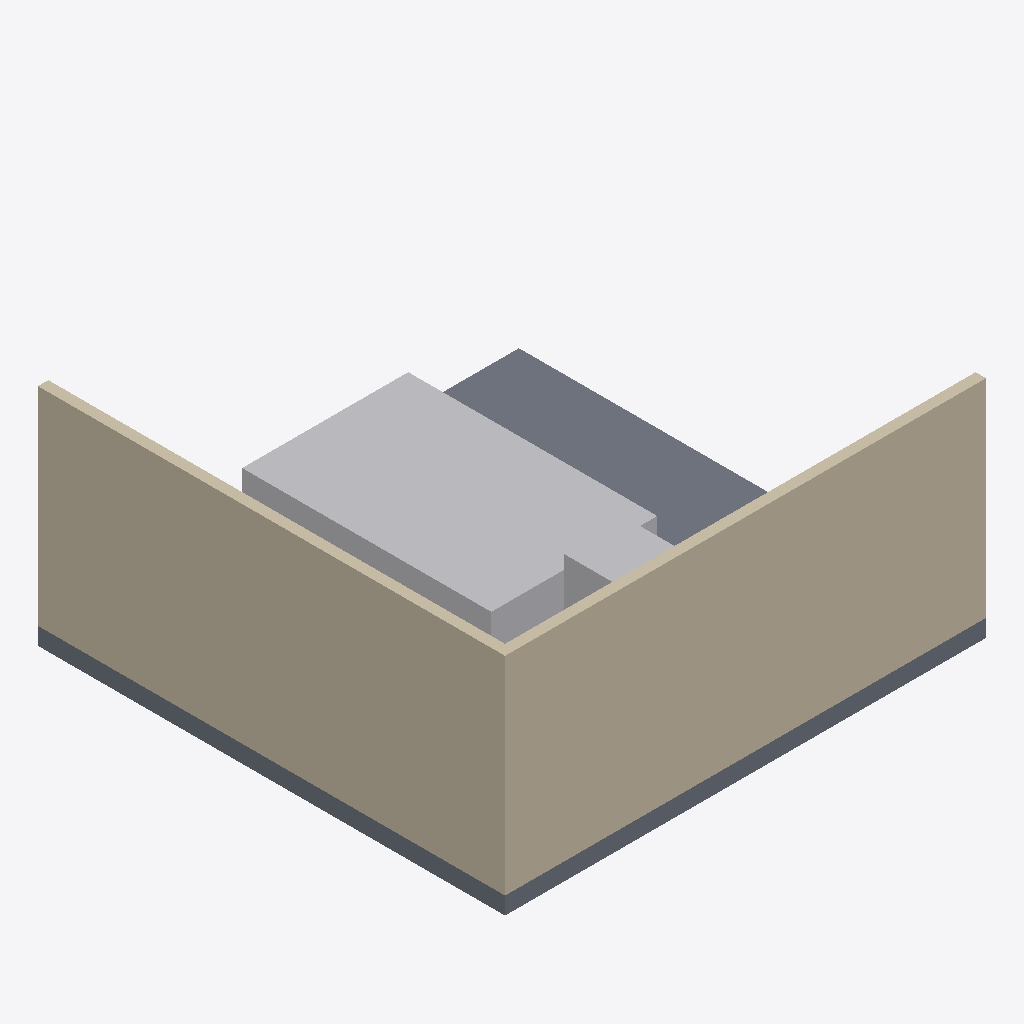
Isometric view of an IFC building model (IFC-SPF (STEP), schema IFC4, length unit metre), seen from the south-west, elements coloured by IFC class (only those large enough to see are counted): 2 walls (beige), 2 other elements (light grey), 1 slab (grey).
Extent 7.0 m × 6.8 m × 3.2 m (x, y, z). Storeys (1): EG at 0.00 m. Elements (7): 2 IfcBuildingElementProxy, 2 IfcFurniture, 2 IfcWall, 1 IfcSlab.

HEADER;
FILE_DESCRIPTION(('ViewDefinition[DesignTransferView]'),'2;1');
FILE_NAME('/dev/null','2026-10-24T06:03:20+02:00',(''),(''),'IfcOpenShell 0.9.0.post1','IfcOpenShell 0.9.0.post1','Nobody');
FILE_SCHEMA(('IFC4'));
ENDSEC;
DATA;
#6=IFCPROJECT('2_RgzHusfCOAhahkWsBmIH',#5,'device-space-01',$,$,$,$,(#15),#10);
#18=IFCSITE('3YwlLoYV13rP6VckP7oxA9',#17,'Site',$,$,#29,$,$,$,$,$,$,$,$);
#20=IFCBUILDING('0GRGARI1151OfIXVRGhvw7',#19,'Building',$,$,#34,$,$,$,$,$,$);
#36=IFCBUILDINGSTOREY('1V03FdnL51sQ_BE5PJaUM5',#35,'EG',$,$,#43,$,$,$,0.0);
#69=IFCWALL('3E10ktVhv3ofYmPzfsadtc',#68,'Rueckwand',$,$,#74,#89,$,.PARTITIONING.);
#91=IFCWALL('3_h9AcII18IBZRuhS1ala7',#90,'Seitenwand-Links',$,$,#96,#111,$,.PARTITIONING.);
#157=IFCBUILDINGELEMENTPROXY('3d_ZKPCYD9Ex1rvCaInPg3',#156,'Operationstisch',$,'Geräteplatz',#162,#177,$,.USERDEFINED.);
#45=IFCSLAB('2zo1RZOH58XRtVdtO0SGGe',#44,'Bodenplatte',$,$,#52,#67,$,.FLOOR.);
#179=IFCBUILDINGELEMENTPROXY('1etYYxq712sBDMc9z0Zab1',#178,'Medizingerät',$,'Geräteplatz',#184,#199,$,.USERDEFINED.);
ENDSEC;
